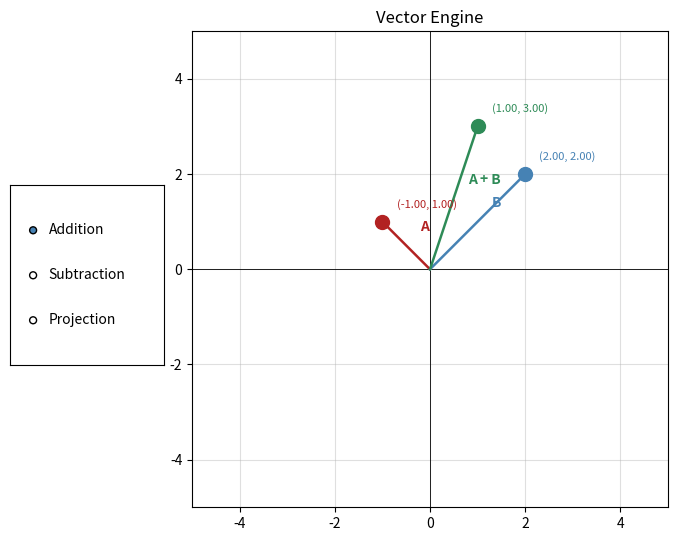

Generate this figure with matplotlib:
import numpy as np
import matplotlib.pyplot as plt
from matplotlib.widgets import RadioButtons
import math

class Vector:
    def __init__(self, x, y):
        self.x = x
        self.y = y
    
    def __add__(self, other):
        return Vector(self.x + other.x, self.y + other.y)
    
    def __sub__(self, other):
        return Vector(self.x - other.x, self.y - other.y)

    def dot(self, other):
        return self.x * other.x + self.y * other.y

    def mag(self):
        return np.sqrt(self.x **  + self.y ** 2)

    def project_onto(self, other):
        denom = other.x ** 2 + other.y ** 2
        if denom == 0:
            return Vector(0.0, 0.0)
        scalar = self.dot(other) / denom
        return Vector(scalar * other.x, scalar * other.y)

    def coord(self):
        return f"({self.x:.2f}, {self.y:.2f})"
    
class DrawnVector:
    def __init__(self, ax, vector, name, color):
        self.ax = ax
        self.vector = vector
        self.name = name
        self.color = color

        self.point, = ax.plot(vector.x, vector.y, marker="o", color=color, markersize=10, zorder=5)

        self.line, = ax.plot([0, vector.x], [0, vector.y], color=color, linestyle="-", linewidth=1.8)

        mid_x, mid_y = vector.x / 2, vector.y / 2
        self.label_name = ax.text(mid_x + 0.3, mid_y + 0.3, name, fontsize=10, color=color, fontweight="bold")

        self.label_coord = ax.text(vector.x + 0.3, vector.y + 0.3, vector.coord(), fontsize=8, color=color)

    def update(self, new_vector):
        self.vector = new_vector
        x, y = new_vector.x, new_vector.y

        self.point.set_data([x], [y])
        self.line.set_data([0, x], [0, y])
        self.label_name.set_position((x / 2 + 0.3, y / 2 + 0.3))
        self.label_coord.set_position((x + 0.3, y + 0.3))
        self.label_coord.set_text(new_vector.coord())
    
    def click(self, mouse_x, mous_y):
        dx = mouse_x - self.vector.x
        dy = mous_y - self.vector.y
        return math.sqrt(dx ** 2 + dy ** 2) < 0.4
    
class ResultVector(DrawnVector):
    def update(self, new_vector, label_text):
            super().update(new_vector)
            self.label_name.set_text(label_text)
            self.label_name.set_position((new_vector.x / 2 + 0.3, new_vector.y / 2 + 0.3))


class VectorEngine:
    operations = ("Addition", "Subtraction", "Projection")

    def __init__(self):
        self.vec_a = Vector(-1.0, 1.0)
        self.vec_b = Vector(2.0, 2.0)
        self.operation = "Addition"
        self.dragging = None

        self.build_figure()
        self.build_drawn_vectors()
        self.connect_events()
        self.refresh()

    def build_figure(self):
        self.fig = plt.figure(figsize=(7, 6))

        self.ax = self.fig.add_axes([0.28, 0.1, 0.68, 0.82])
        self.ax.set_xlim(-5, 5)
        self.ax.set_ylim(-5, 5)
        self.ax.set_aspect("equal")
        self.ax.grid(True, alpha=0.4)
        self.ax.axhline(0, color="black", linewidth=0.6)
        self.ax.axvline(0, color="black", linewidth=0.6)
        self.ax.set_title("Vector Engine", fontsize=12)

        ax_radio = self.fig.add_axes([0.02, 0.35, 0.22, 0.3])
        self.radio = RadioButtons(ax_radio, self.operations, active=0, activecolor="steelblue")
        self.radio.on_clicked(self.on_operation_change)
    
    def build_drawn_vectors(self):
        self.drawn_a = DrawnVector(self.ax, self.vec_a, "A", "firebrick")
        self.drawn_b = DrawnVector(self.ax, self.vec_b, "B", "steelblue")

        result_vec = self.vec_a + self.vec_b
        self.drawn_result = ResultVector(self.ax, result_vec, "A + B", "seagreen")

    def compute_result(self):
        if self.operation == "Addition":
            return self.vec_a + self.vec_b, "A + B"
        elif self.operation == "Subtraction":
            return self.vec_a - self.vec_b, "A - B"
        elif self.operation == "Projection":
            return self.vec_a.project_onto(self.vec_b), "A onto B"
        return self.vec_a + self.vec_b, "A + B"

    def refresh(self):
        self.drawn_a.update(self.vec_a)
        self.drawn_b.update(self.vec_b)

        result_vec, label = self.compute_result()
        self.drawn_result.update(result_vec, label)

        self.fig.canvas.draw_idle()

    def on_operation_change(self, label):
        self.operation = label
        self.refresh()

    def on_press(self, event):
        if event.inaxes != self.ax or event.xdata is None:
            return
        mx, my = event.xdata, event.ydata
        if self.drawn_a.click(mx, my):
            self.dragging = "A"
        elif self.drawn_b.click(mx, my):
            self.dragging = "B"

    def on_motion(self, event):
        if self.dragging is None or event.inaxes != self.ax:
            return
        if event.xdata is None or event.ydata is None:
            return
        new_vec = Vector(event.xdata, event.ydata)
        if self.dragging == "A":
            self.vec_a = new_vec
        else:
            self.vec_b = new_vec
        self.refresh()

    def on_release(self, event):
        self.dragging = None

    def connect_events(self):
        c = self.fig.canvas
        c.mpl_connect("button_press_event",  self.on_press)
        c.mpl_connect("motion_notify_event", self.on_motion)
        c.mpl_connect("button_release_event", self.on_release)

    def run(self):
        plt.show()


if __name__ == "__main__":
    engine = VectorEngine()
    engine.run()
